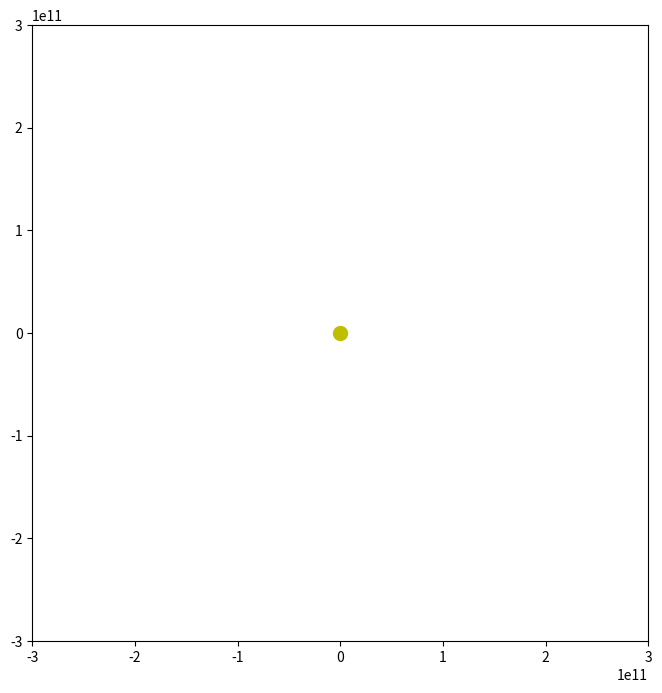

Reproduce this figure in Python. (Note: this script raises an exception after producing the figure.)
import numpy as np
import matplotlib.pyplot as plt
from matplotlib.animation import FuncAnimation

# Constants
G = 6.67430e-11  # Gravitational constant (m^3 kg^-1 s^-2)
time_step = 1e5  # Time step (s)
num_steps = 20000  # Number of simulation steps

# Star properties
star_mass = 2e30  # Mass of the star (kg)
star_position = np.array([0, 0])  # Fixed position of the star

# Planet properties (mass, initial position, initial velocity)
planets = [
    {"mass": 6e24, "position": np.array([1.5e11, 0]), "velocity": np.array([0, 3e4])},  # Earth-like
    {"mass": 3e24, "position": np.array([2.5e11, 0]), "velocity": np.array([0, 2.5e4])},  # Smaller
    {"mass": 9e24, "position": np.array([1e11, 0]), "velocity": np.array([0, 3.5e4])},  # Larger
]

# Store positions for plotting
positions = [np.zeros((num_steps, 2)) for _ in planets]

# Calculate gravitational force
def gravitational_force(m1, m2, r1, r2):
    r = r2 - r1
    distance = np.linalg.norm(r)
    force_magnitude = G * m1 * m2 / distance**2
    force_direction = r / distance
    return force_magnitude * force_direction

# Simulation
for step in range(num_steps):
    for i, planet in enumerate(planets):
        # Compute gravitational force with the star
        force = gravitational_force(planet["mass"], star_mass, planet["position"], star_position)

        # Update velocity and position (Velocity-Verlet)
        acceleration = force / planet["mass"]
        planet["velocity"] += acceleration * time_step
        planet["position"] += planet["velocity"] * time_step

        # Store position
        positions[i][step] = planet["position"]

# Visualization
fig, ax = plt.subplots(figsize=(8, 8))
ax.set_xlim(-3e11, 3e11)
ax.set_ylim(-3e11, 3e11)
ax.set_aspect('equal')

star = plt.plot(0, 0, 'yo', markersize=10, label="Star")[0]
planet_lines = [ax.plot([], [], '-', alpha=0.7)[0] for _ in planets]
planet_points = [ax.plot([], [], 'o')[0] for _ in planets]
colors = ['blue', 'red', 'green']

def update(frame):
    for i, line in enumerate(planet_lines):
        line.set_data(positions[i][:frame, 0], positions[i][:frame, 1])
        planet_points[i].set_data(positions[i][frame, 0], positions[i][frame, 1])
        planet_points[i].set_color(colors[i])
    return planet_lines + planet_points

ani = FuncAnimation(fig, update, frames=num_steps, interval=1, blit=True)
plt.legend()
plt.show()
